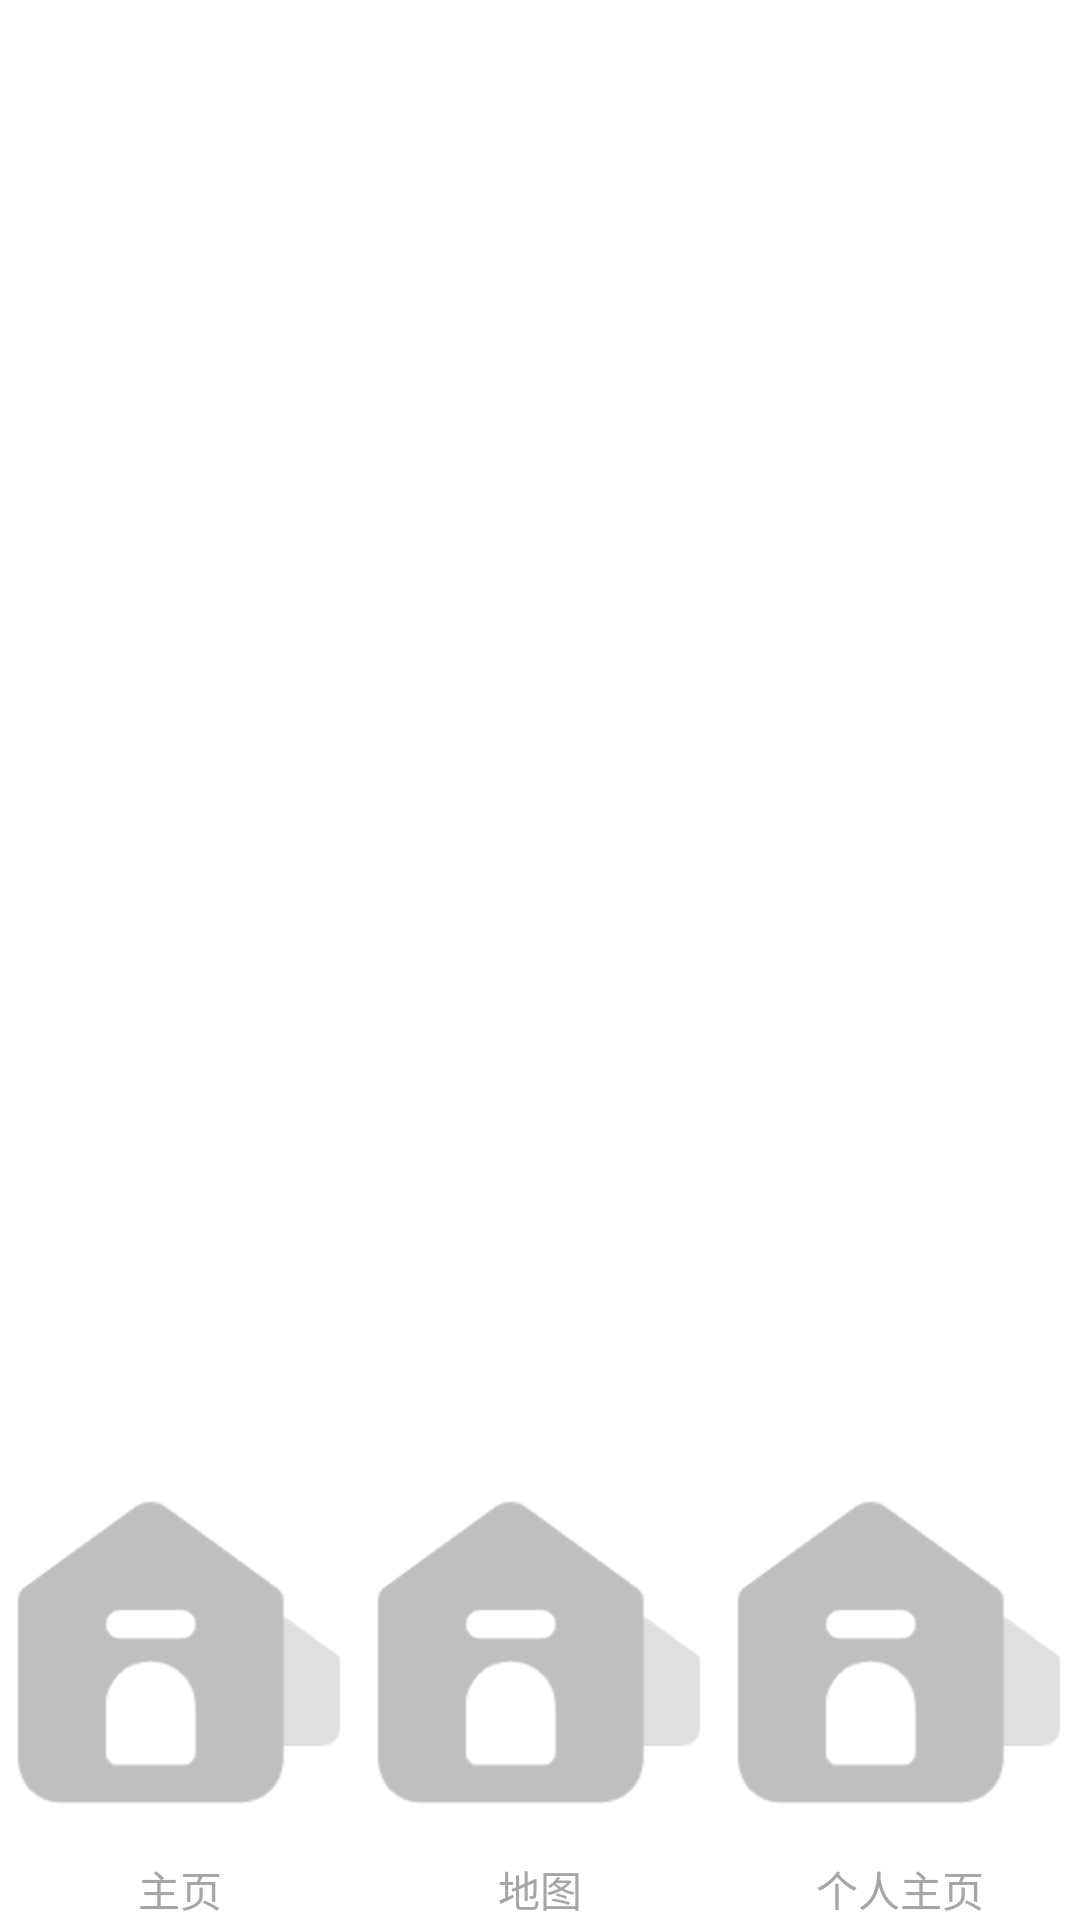

Produce the Android XML layout that renders to this screen, including the resource entries it uses.
<!-- AndroidManifest.xml: application theme Theme.ShaheBar -->
<!-- res/layout/bottom.xml -->
<?xml version="1.0" encoding="utf-8"?>
<LinearLayout xmlns:android="http://schemas.android.com/apk/res/android"
    android:orientation="horizontal"
    android:layout_width="match_parent"
    android:layout_height="match_parent"
    android:gravity="bottom">
    //新增了一行注释，看看成不
    <LinearLayout
        android:layout_width="0dp"
        android:layout_height="wrap_content"
        android:layout_weight="1"
        android:id="@+id/tab1"
        android:gravity="center"
        android:orientation="vertical">

        <ImageButton
            android:id="@+id/tab1_img"
            android:clickable="false"
            android:layout_width="wrap_content"
            android:layout_height="wrap_content"
            android:src="@mipmap/icon2"
            android:background="#00000000"/>
        <TextView
            android:layout_width="wrap_content"
            android:layout_height="wrap_content"
            android:textColor="#A6A6A6"
            android:text="主页"/>
    </LinearLayout>

    <LinearLayout
        android:id="@+id/tab2"
        android:layout_width="0dp"
        android:layout_height="wrap_content"
        android:layout_weight="1"
        android:gravity="center"
        android:orientation="vertical">

        <ImageButton
            android:id="@+id/tab2_img"
            android:layout_width="wrap_content"
            android:layout_height="wrap_content"
            android:background="#00000000"
            android:clickable="false"
            android:src="@mipmap/icon2" />

        <TextView
            android:layout_width="wrap_content"
            android:layout_height="wrap_content"
            android:textColor="#A6A6A6"
            android:text="地图"/>
    </LinearLayout>
    <LinearLayout
        android:id="@+id/tab3"
        android:layout_width="0dp"
        android:layout_height="wrap_content"
        android:layout_weight="1"
        android:gravity="center"
        android:orientation="vertical">

        <ImageButton
            android:id="@+id/tab3_img"
            android:clickable="false"
            android:layout_width="wrap_content"
            android:layout_height="wrap_content"
            android:src="@mipmap/icon2"
            android:background="#00000000"/>
        <TextView
            android:layout_width="wrap_content"
            android:layout_height="wrap_content"
            android:textColor="#A6A6A6"
            android:text="个人主页"/>
    </LinearLayout>

</LinearLayout>
<!-- resources referenced by this layout -->
<resources>
  <!-- mipmap icon2: png bitmap (mipmap-hdpi, 4570 bytes) -->
  <style name="Theme.ShaheBar" parent="Theme.MaterialComponents.DayNight.DarkActionBar">
          
          <item name="colorPrimary">@color/purple_500</item>
          <item name="colorPrimaryVariant">@color/purple_700</item>
          <item name="colorOnPrimary">@color/white</item>
          
          <item name="colorSecondary">@color/teal_200</item>
          <item name="colorSecondaryVariant">@color/teal_700</item>
          <item name="colorOnSecondary">@color/black</item>
          
          <item name="android:statusBarColor" tools:targetApi="l">?attr/colorPrimaryVariant</item>
          
      </style>
  <!-- not gathered from this repository: default colours our renderer supplied (Android Studio template values) -->
  <color name="purple_500">#FF6200EE</color>
  <color name="purple_700">#FF3700B3</color>
  <color name="teal_200">#FF03DAC5</color>
  <color name="teal_700">#FF018786</color>
  <color name="black">#FF000000</color>
  <color name="white">#FFFFFFFF</color>
</resources>
